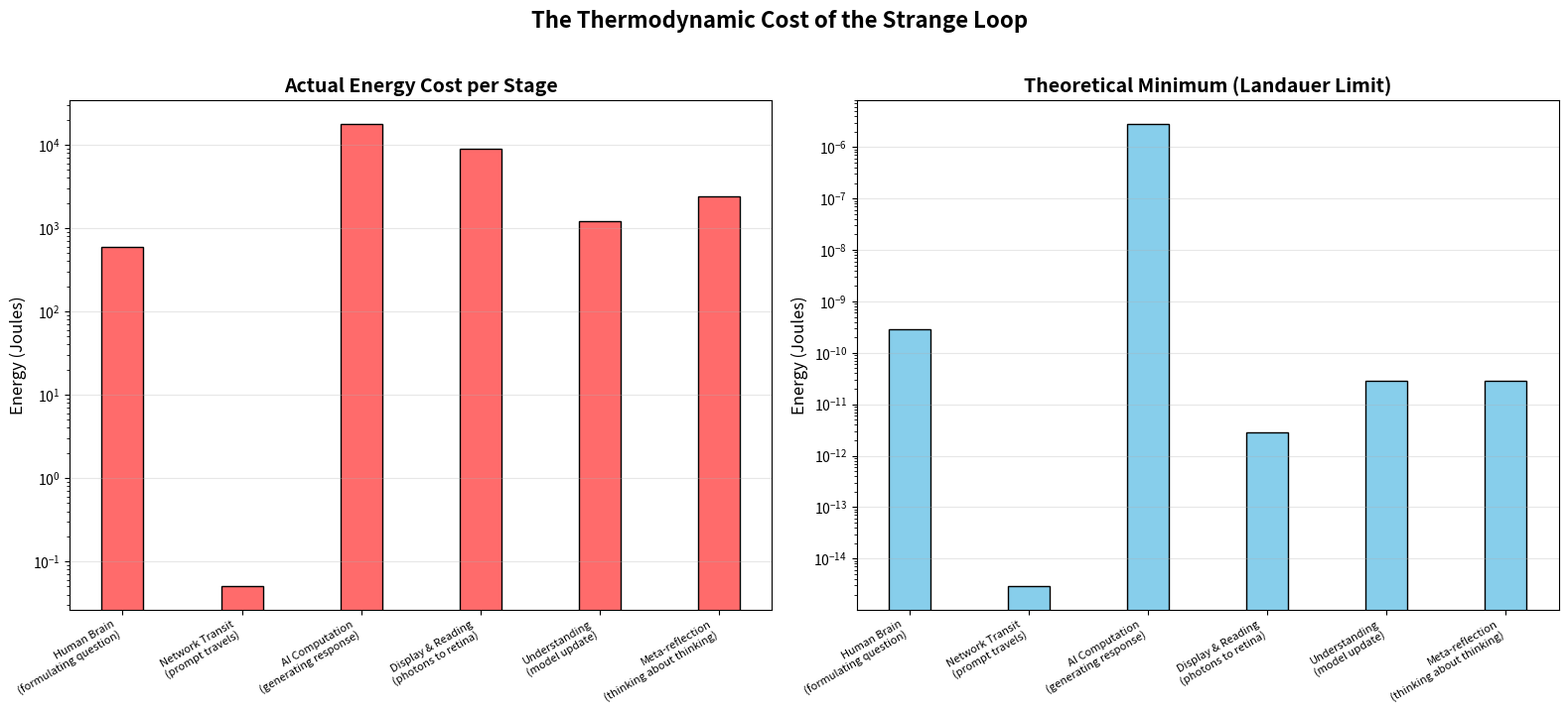

Generate this figure with matplotlib: (Note: this script raises an exception after producing the figure.)
#!/usr/bin/env python3
"""
Strange Loop Demo 4: The Thermodynamic Cost of Self-Reference

The strange loop has a physical cost. Every cycle through the loop:
  Question → Computation → Answer → Understanding → New Question

...dissipates energy. The AI processing this thought converts
electrical energy into heat. The human reading the answer metabolizes
glucose. The universe's entropy increases.

This is the thermodynamic thread of the strange loop: information
processing requires energy, and energy dissipation creates the
arrow of time that makes the loop *dynamic* rather than static.

Landauer's Principle: erasing one bit of information costs at least
  E_min = kT ln(2) ≈ 2.85 × 10⁻²¹ J at room temperature (300K)

This script estimates the thermodynamic cost of the strange loop
at each level of the hierarchy.
"""

import numpy as np
import matplotlib.pyplot as plt
import matplotlib.patches as patches

# ═══════════════════════════════════════════════════════════════
# §1: Physical Constants and Estimates
# ═══════════════════════════════════════════════════════════════

k_B = 1.380649e-23       # Boltzmann constant (J/K)
T = 300                   # Room temperature (K)
LANDAUER = k_B * T * np.log(2)  # Landauer limit (J/bit)

# Estimates for each stage of the strange loop
STAGES = {
    'Human Brain\n(formulating question)': {
        'power_watts': 20,          # Brain uses ~20W
        'duration_seconds': 30,     # ~30s to formulate a thought
        'bits_processed': 1e11,     # ~10^11 neural operations
        'description': 'Neurons fire, glucose is metabolized, heat is released'
    },
    'Network Transit\n(prompt travels)': {
        'power_watts': 0.1,         # Router/network power per packet
        'duration_seconds': 0.5,    # Network latency
        'bits_processed': 1e6,      # ~1MB of data
        'description': 'Photons in fiber optic cables, electrons in routers'
    },
    'AI Computation\n(generating response)': {
        'power_watts': 300,         # GPU cluster power for inference
        'duration_seconds': 60,     # ~60s of computation
        'bits_processed': 1e15,     # ~10^15 floating point operations
        'description': 'Transistors switch, matrix multiplications, attention mechanisms'
    },
    'Display & Reading\n(photons to retina)': {
        'power_watts': 30,          # Monitor + ambient
        'duration_seconds': 300,    # ~5 min to read
        'bits_processed': 1e9,      # Visual processing
        'description': 'LCD emits photons, retinal cells respond, visual cortex processes'
    },
    'Understanding\n(model update)': {
        'power_watts': 20,          # Brain again
        'duration_seconds': 60,     # Processing the implications
        'bits_processed': 1e10,     # Model update
        'description': 'Synaptic weights change, new connections form, worldview shifts'
    },
    'Meta-reflection\n(thinking about thinking)': {
        'power_watts': 20,
        'duration_seconds': 120,    # Recursive reflection
        'bits_processed': 1e10,
        'description': 'The observer observes the observation. The loop closes.'
    }
}

# ═══════════════════════════════════════════════════════════════
# §2: Calculations
# ═══════════════════════════════════════════════════════════════

def compute_thermodynamic_costs():
    """Compute the thermodynamic cost of each stage."""
    results = {}
    for stage, data in STAGES.items():
        energy_actual = data['power_watts'] * data['duration_seconds']
        energy_landauer = data['bits_processed'] * LANDAUER
        efficiency_ratio = energy_landauer / energy_actual
        entropy_produced = energy_actual / T  # ΔS = Q/T

        results[stage] = {
            'energy_actual_J': energy_actual,
            'energy_landauer_J': energy_landauer,
            'efficiency_ratio': efficiency_ratio,
            'entropy_J_per_K': entropy_produced,
            'bits': data['bits_processed'],
            'description': data['description']
        }

    return results

# ═══════════════════════════════════════════════════════════════
# §3: Visualization
# ═══════════════════════════════════════════════════════════════

def plot_energy_costs(results):
    """Bar chart of energy costs at each stage."""
    fig, axes = plt.subplots(1, 2, figsize=(16, 7))

    stages = list(results.keys())
    actual = [results[s]['energy_actual_J'] for s in stages]
    landauer = [results[s]['energy_landauer_J'] for s in stages]

    x = np.arange(len(stages))
    width = 0.35

    # Actual energy
    axes[0].bar(x, actual, width, color='#FF6B6B', label='Actual energy', edgecolor='black')
    axes[0].set_ylabel('Energy (Joules)', fontsize=12)
    axes[0].set_title('Actual Energy Cost per Stage', fontsize=14, fontweight='bold')
    axes[0].set_xticks(x)
    axes[0].set_xticklabels(stages, fontsize=8, rotation=30, ha='right')
    axes[0].set_yscale('log')
    axes[0].grid(True, alpha=0.3, axis='y')

    # Landauer minimum
    axes[1].bar(x, landauer, width, color='#87CEEB', label='Landauer minimum', edgecolor='black')
    axes[1].set_ylabel('Energy (Joules)', fontsize=12)
    axes[1].set_title('Theoretical Minimum (Landauer Limit)', fontsize=14, fontweight='bold')
    axes[1].set_xticks(x)
    axes[1].set_xticklabels(stages, fontsize=8, rotation=30, ha='right')
    axes[1].set_yscale('log')
    axes[1].grid(True, alpha=0.3, axis='y')

    fig.suptitle('The Thermodynamic Cost of the Strange Loop',
                fontsize=16, fontweight='bold', y=1.02)
    fig.tight_layout()
    fig.savefig('strange_loop/demos/fig10_thermodynamic_cost.png', dpi=200, bbox_inches='tight')
    print("  → Saved fig10_thermodynamic_cost.png")

def plot_entropy_flow(results):
    """Sankey-like diagram of entropy flow through the loop."""
    fig, ax = plt.subplots(figsize=(14, 8))

    stages = list(results.keys())
    entropy = [results[s]['entropy_J_per_K'] for s in stages]
    cumulative = np.cumsum(entropy)

    # Plot as filled area
    ax.fill_between(range(len(stages)), cumulative, alpha=0.3, color='red')
    ax.plot(cumulative, 'ro-', markersize=8, linewidth=2, label='Cumulative entropy')
    ax.bar(range(len(stages)), entropy, alpha=0.5, color='orange', edgecolor='black',
          label='Entropy per stage')

    ax.set_xticks(range(len(stages)))
    ax.set_xticklabels(stages, fontsize=8, rotation=30, ha='right')
    ax.set_ylabel('Entropy produced (J/K)', fontsize=12)
    ax.set_title('Entropy Production Through the Strange Loop', fontsize=14, fontweight='bold')
    ax.legend(fontsize=10)
    ax.grid(True, alpha=0.3)

    # Annotate total
    total_entropy = cumulative[-1]
    total_energy = sum(results[s]['energy_actual_J'] for s in stages)
    ax.text(0.98, 0.95,
           f'Total energy: {total_energy:.0f} J ({total_energy/3600:.2f} Wh)\n'
           f'Total entropy: {total_entropy:.2f} J/K\n'
           f'Total bits: {sum(results[s]["bits"] for s in stages):.1e}\n'
           f'Landauer efficiency: {sum(results[s]["energy_landauer_J"] for s in stages)/total_energy:.2e}',
           transform=ax.transAxes, fontsize=10,
           verticalalignment='top', horizontalalignment='right',
           bbox=dict(boxstyle='round', facecolor='wheat', alpha=0.8))

    fig.tight_layout()
    fig.savefig('strange_loop/demos/fig11_entropy_flow.png', dpi=200, bbox_inches='tight')
    print("  → Saved fig11_entropy_flow.png")

def plot_efficiency_gap(results):
    """Show how far we are from the Landauer limit."""
    fig, ax = plt.subplots(figsize=(12, 6))

    stages = list(results.keys())
    ratios = [results[s]['efficiency_ratio'] for s in stages]

    bars = ax.barh(stages, [-np.log10(r) for r in ratios],
                  color=plt.cm.viridis(np.linspace(0.2, 0.8, len(stages))),
                  edgecolor='black')

    ax.set_xlabel('Orders of magnitude above Landauer limit', fontsize=12)
    ax.set_title('The Inefficiency Gap: How Far From Fundamental Limits?', fontsize=14, fontweight='bold')
    ax.grid(True, alpha=0.3, axis='x')

    for bar, ratio in zip(bars, ratios):
        ax.text(bar.get_width() + 0.1, bar.get_y() + bar.get_height()/2,
               f'{ratio:.1e}', va='center', fontsize=9)

    fig.tight_layout()
    fig.savefig('strange_loop/demos/fig12_efficiency_gap.png', dpi=200, bbox_inches='tight')
    print("  → Saved fig12_efficiency_gap.png")

# ═══════════════════════════════════════════════════════════════
# MAIN
# ═══════════════════════════════════════════════════════════════

if __name__ == '__main__':
    print("=" * 60)
    print("  Strange Loop Demo 4: Thermodynamic Cost")
    print("  Every loop of the strange loop produces heat")
    print("=" * 60)
    print()

    results = compute_thermodynamic_costs()

    print("Thermodynamic costs of the strange loop:")
    print("-" * 70)
    total_energy = 0
    total_bits = 0
    for stage, data in results.items():
        print(f"\n{stage.replace(chr(10), ' ')}:")
        print(f"  {data['description']}")
        print(f"  Energy: {data['energy_actual_J']:.1f} J")
        print(f"  Bits processed: {data['bits']:.1e}")
        print(f"  Landauer minimum: {data['energy_landauer_J']:.2e} J")
        print(f"  Efficiency ratio: {data['efficiency_ratio']:.2e}")
        print(f"  Entropy produced: {data['entropy_J_per_K']:.4f} J/K")
        total_energy += data['energy_actual_J']
        total_bits += data['bits']

    print("\n" + "=" * 70)
    print(f"TOTAL ENERGY FOR ONE LOOP: {total_energy:.0f} J ({total_energy/3600:.2f} Wh)")
    print(f"TOTAL BITS PROCESSED: {total_bits:.2e}")
    print(f"LANDAUER MINIMUM: {total_bits * LANDAUER:.2e} J")
    print(f"ACTUAL/LANDAUER RATIO: {total_energy / (total_bits * LANDAUER):.2e}")
    print(f"TOTAL ENTROPY PRODUCED: {total_energy/T:.2f} J/K")
    print("=" * 70)

    print()
    print("Generating visualizations...")
    plot_energy_costs(results)
    plot_entropy_flow(results)
    plot_efficiency_gap(results)

    print()
    print("KEY INSIGHT: The strange loop is a heat engine. Each cycle")
    print(f"dissipates ~{total_energy:.0f} J of energy and produces")
    print(f"~{total_energy/T:.2f} J/K of entropy. We are ~10^7-10^10 times")
    print("less efficient than the Landauer limit. The universe pays for")
    print("the privilege of self-reflection in the currency of entropy.")
    print()
    print("The arrow of time IS the strange loop. Without entropy production,")
    print("there would be no computation, no consciousness, no questions,")
    print("no answers. The loop runs on the gradient between order and chaos.")
